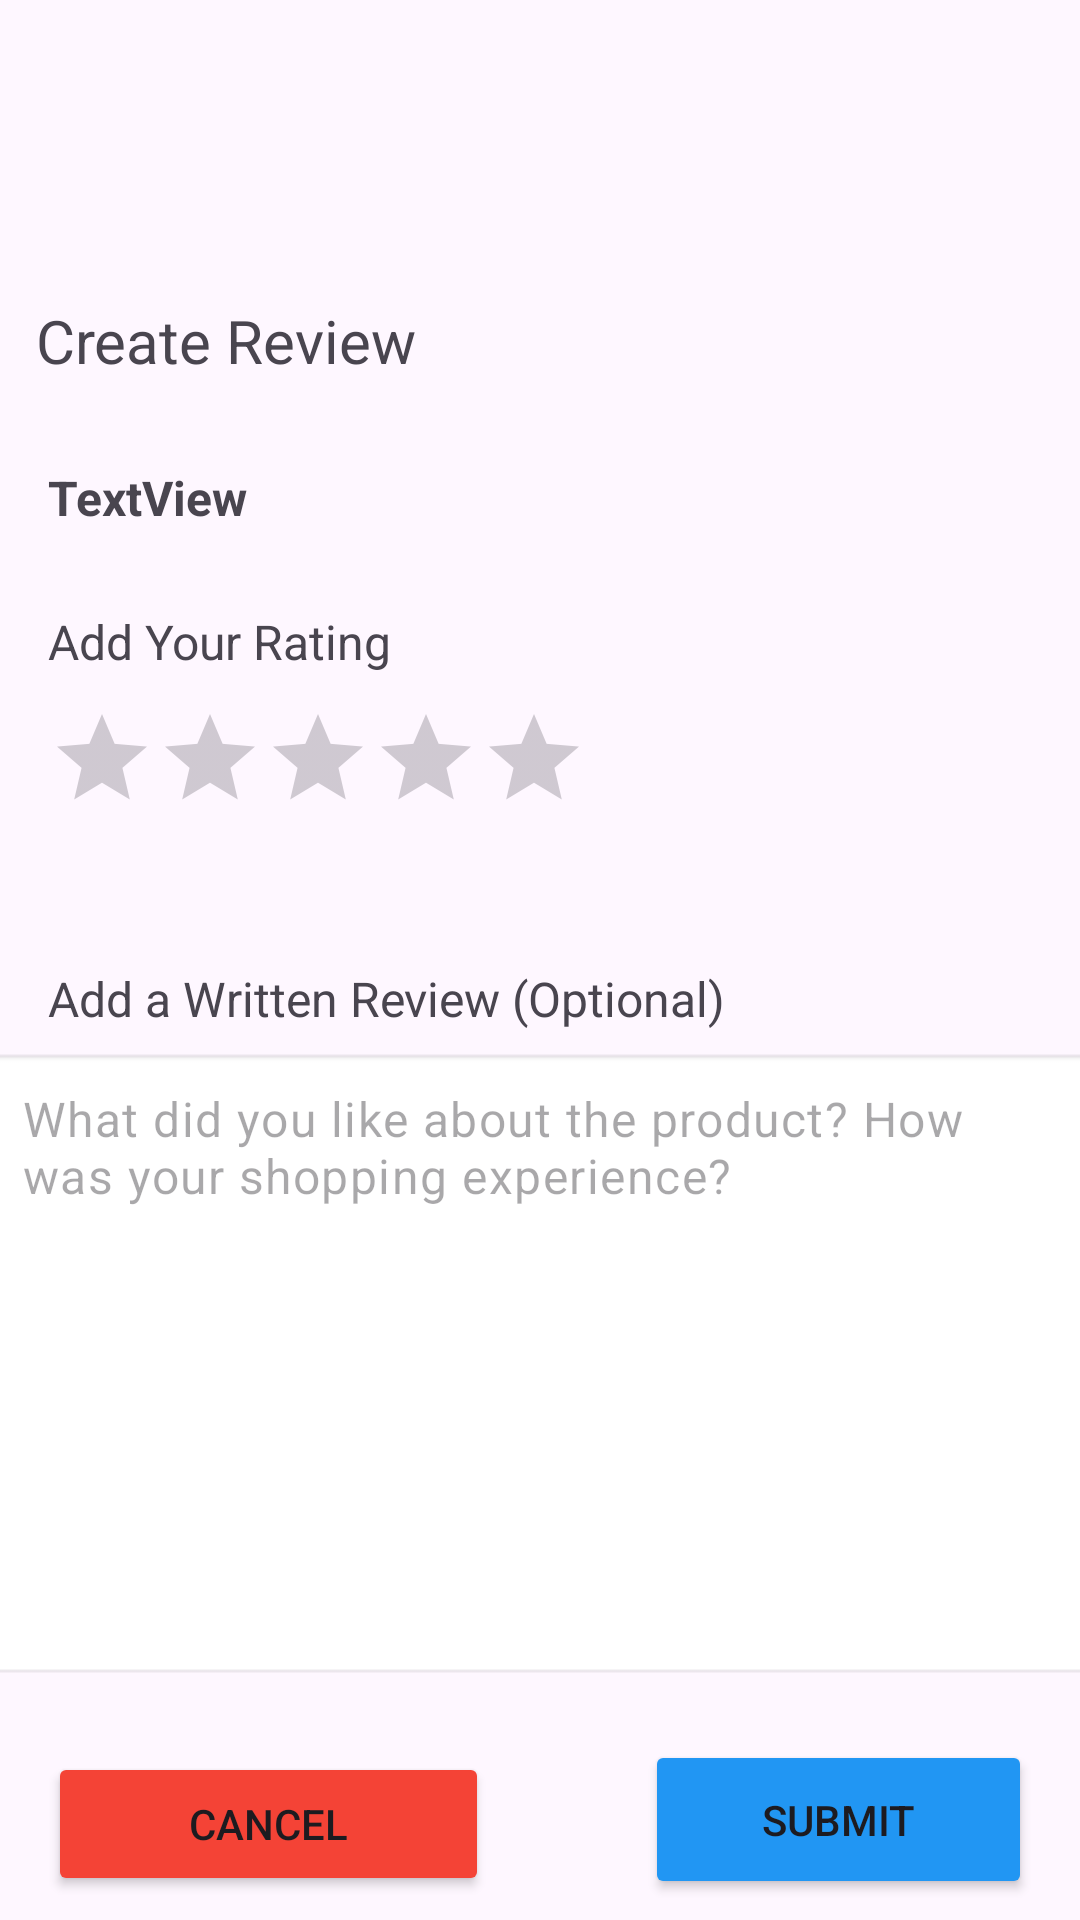

Android layout source for this screen:
<!-- AndroidManifest.xml: application theme Theme.UBC_BookStore -->
<!-- res/layout/activity_add_review.xml -->
<?xml version="1.0" encoding="utf-8"?>
<androidx.constraintlayout.widget.ConstraintLayout xmlns:android="http://schemas.android.com/apk/res/android"
    xmlns:app="http://schemas.android.com/apk/res-auto"
    xmlns:tools="http://schemas.android.com/tools"
    android:layout_width="match_parent"
    android:layout_height="match_parent"
    tools:context=".AddReview">

    <ImageView
        android:id="@+id/imageView"
        android:layout_width="0dp"
        android:layout_height="80dp"
        app:layout_constraintEnd_toEndOf="parent"
        app:layout_constraintStart_toStartOf="parent"
        app:layout_constraintTop_toTopOf="parent"
        app:srcCompat="@drawable/ubc_logo" />


    <RatingBar
        android:id="@+id/ratingBar"
        style="@android:style/Widget.Material.Light.RatingBar.Indicator"
        android:layout_width="wrap_content"
        android:layout_height="wrap_content"
        android:layout_marginStart="16dp"
        android:layout_marginTop="104dp"
        android:clickable="false"
        android:contextClickable="false"
        android:isIndicator="false"
        android:stepSize="1"
        app:layout_constraintStart_toStartOf="parent"
        app:layout_constraintTop_toBottomOf="@+id/creatervw" />

    <TextView
        android:id="@+id/ratingText"
        android:layout_width="121dp"
        android:layout_height="22dp"
        android:layout_marginStart="16dp"
        android:layout_marginTop="12dp"
        android:textSize="14sp"
        app:layout_constraintStart_toStartOf="parent"
        app:layout_constraintTop_toBottomOf="@+id/ratingBar" />

    <Button
        android:id="@+id/addsubmitbttn"
        android:layout_width="129dp"
        android:layout_height="53dp"
        android:layout_marginStart="252dp"
        android:layout_marginTop="20dp"
        android:layout_marginEnd="16dp"
        android:backgroundTint="#2196F3"
        android:onClick="submitReview"
        android:text="submit"
        android:textAllCaps="true"
        app:layout_constraintEnd_toEndOf="parent"
        app:layout_constraintHorizontal_bias="1.0"
        app:layout_constraintStart_toStartOf="parent"
        app:layout_constraintTop_toBottomOf="@+id/reviewbox2" />

    <TextView
        android:id="@+id/creatervw"
        android:layout_width="228dp"
        android:layout_height="31dp"
        android:layout_marginStart="12dp"
        android:layout_marginTop="100dp"
        android:text="Create Review "
        android:textSize="20sp"
        app:layout_constraintStart_toStartOf="parent"
        app:layout_constraintTop_toTopOf="parent" />

    <TextView
        android:id="@+id/checktv"
        android:layout_width="248dp"
        android:layout_height="70dp"
        android:layout_marginStart="80dp"
        android:layout_marginTop="4dp"
        android:onClick="submitReview"
        app:layout_constraintStart_toStartOf="parent"
        app:layout_constraintTop_toBottomOf="@+id/addsubmitbttn" />

    <EditText
        android:id="@+id/reviewbox2"
        style="@style/Widget.Material3.AutoCompleteTextView.OutlinedBox.Dense"
        android:layout_width="378dp"
        android:layout_height="211dp"
        android:layout_marginStart="16dp"
        android:layout_marginTop="44dp"
        android:layout_marginEnd="16dp"
        android:background="@android:drawable/editbox_background"
        android:ems="10"
        android:gravity="start|top"
        android:hint="What did you like about the product? How was your shopping experience?"
        android:inputType="textMultiLine"
        app:layout_constraintEnd_toEndOf="parent"
        app:layout_constraintStart_toStartOf="parent"
        app:layout_constraintTop_toBottomOf="@+id/ratingText" />

    <TextView
        android:id="@+id/textView"
        android:layout_width="wrap_content"
        android:layout_height="wrap_content"
        android:layout_marginStart="16dp"
        android:layout_marginTop="72dp"
        android:text="Add Your Rating"
        android:textSize="16sp"
        app:layout_constraintStart_toStartOf="parent"
        app:layout_constraintTop_toBottomOf="@+id/creatervw" />

    <TextView
        android:id="@+id/textView2"
        android:layout_width="wrap_content"
        android:layout_height="wrap_content"
        android:layout_marginStart="16dp"
        android:layout_marginTop="17dp"
        android:text="Add a Written Review (Optional)"
        android:textSize="16sp"
        app:layout_constraintStart_toStartOf="parent"
        app:layout_constraintTop_toBottomOf="@+id/ratingText" />

    <TextView
        android:id="@+id/productnamevw"
        android:layout_width="wrap_content"
        android:layout_height="wrap_content"
        android:layout_marginStart="16dp"
        android:layout_marginTop="24dp"
        android:text="TextView"
        android:textSize="16sp"
        android:textStyle="bold"
        app:layout_constraintStart_toStartOf="parent"
        app:layout_constraintTop_toBottomOf="@+id/creatervw" />

    <Button
        android:id="@+id/cancelbttn"
        android:layout_width="147dp"
        android:layout_height="48dp"
        android:layout_marginStart="16dp"
        android:layout_marginTop="24dp"
        android:backgroundTint="#F44336"
        android:onClick="cancelReview"
        android:text="Cancel"
        android:textAllCaps="true"
        app:layout_constraintStart_toStartOf="parent"
        app:layout_constraintTop_toBottomOf="@+id/reviewbox2" />

</androidx.constraintlayout.widget.ConstraintLayout>
<!-- resources referenced by this layout -->
<resources>
  <style name="Theme.UBC_BookStore" parent="Base.Theme.UBC_BookStore" />
  <style name="Base.Theme.UBC_BookStore" parent="Theme.Material3.DayNight.NoActionBar">
          
          
      </style>
</resources>
